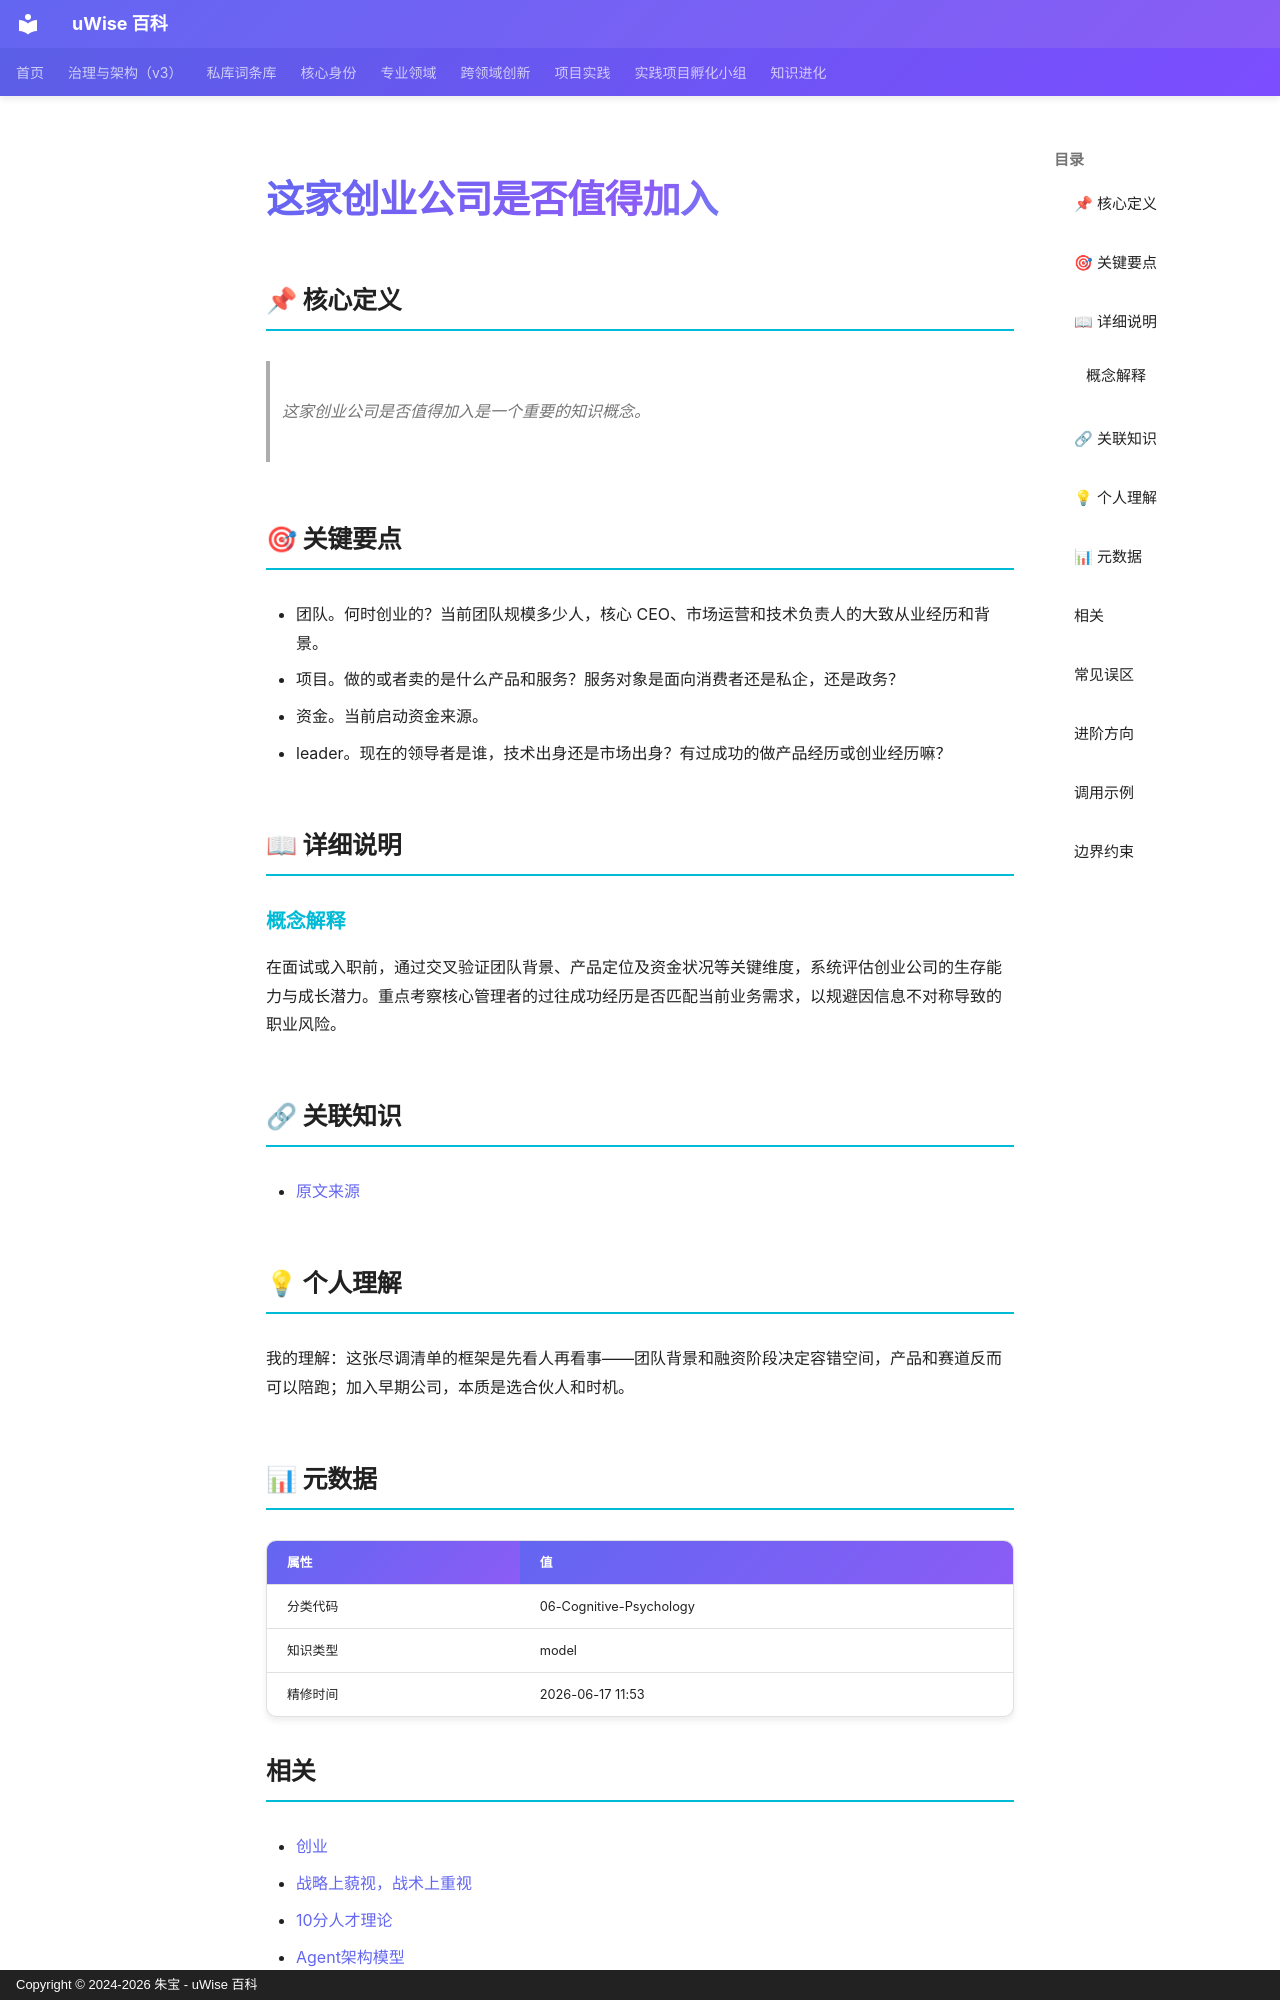

repository: zhubao315/uWise · page: vault-encyclopedia/md-6181df1c/index.html · generator: mkdocs · copyright: Copyright © 2024-2026 朱宝 - uWise 百科

---
title: "这家创业公司是否值得加入"
description: "这家创业公司是否值得加入是一个重要的知识概念。"
---

# 这家创业公司是否值得加入

## 📌 核心定义

> 这家创业公司是否值得加入是一个重要的知识概念。

## 🎯 关键要点

- 团队。何时创业的？当前团队规模多少人，核心 CEO、市场运营和技术负责人的大致从业经历和背景。
- 项目。做的或者卖的是什么产品和服务？服务对象是面向消费者还是私企，还是政务？
- 资金。当前启动资金来源。
- leader。现在的领导者是谁，技术出身还是市场出身？有过成功的做产品经历或创业经历嘛？

## 📖 详细说明

### 概念解释

在面试或入职前，通过交叉验证团队背景、产品定位及资金状况等关键维度，系统评估创业公司的生存能力与成长潜力。重点考察核心管理者的过往成功经历是否匹配当前业务需求，以规避因信息不对称导致的职业风险。


## 🔗 关联知识

- [原文来源](../md-6181df1c/)

## 💡 个人理解

我的理解：这张尽调清单的框架是先看人再看事——团队背景和融资阶段决定容错空间，产品和赛道反而可以陪跑；加入早期公司，本质是选合伙人和时机。

## 📊 元数据

| 属性 | 值 |
|------|-----|
| 分类代码 | 06-Cognitive-Psychology |
| 知识类型 | model |
| 精修时间 | 2026-06-17 11:53 |

## 相关

- [创业](../md-943defff/)
- [战略上藐视，战术上重视](../md-76b4d630/)
- [10分人才理论](../10-md-04aeafa0/)
- [Agent架构模型](../agent-md-415408d2/)
- [Devonthink](../devonthink-md-8a0375ac/)

## 常见误区

- 误区一：过度简化这家创业公司是否值得加入的适用场景
- 误区二：忽视边界条件和前提假设
- 误区三：缺乏持续迭代和反馈机制
